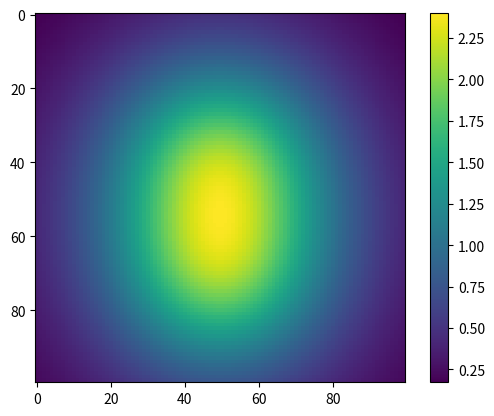

Write the Python code that produced this figure.
import math
import numpy as np
import matplotlib.pyplot as plt

class LED(object):
    """
    """
    def __init__(self,
                 I_0: float = 10000.,
                 m: float = 1.,
                 x_l: float = 0.,
                 y_l: float = 0.,
                 z_l: float = 10.,
                 gamma_1: float = 45.,
                 gamma_2: float = 0.):
        super(LED, self).__init__()
        self.I_0 = I_0
        self.m = m
        self.x_l = x_l
        self.y_l = y_l
        self.z_l = z_l
        self.gamma_1 = gamma_1
        self.gamma_2 = gamma_2
        pass

    def out(self):
        return {"I_0": self.I_0, "m": self.m, "x_l": self.x_l, "y_l": self.y_l, "z_l": self.z_l,
                "gamma_1": self.gamma_1, "gamma2": self.gamma_2}

    pass


class Surface(object):
    def __init__(self, center_x: float = 0., center_y: float = 0., center_z: float = 0., width: float = 100.,
                 length: float = 100., bins: tuple = (100, 100)):
        super(Surface, self).__init__()
        self.center_x = center_x
        self.center_y = center_y
        self.center_z = center_z
        self.width = width
        self.length = length
        self.bins = bins
        pass

    def surface(self, bins=None):
        if bins is None:
            bins = self.bins
            pass

        surface = np.zeros(shape=(2, bins[0], bins[1]))
        X = np.linspace(start=(self.center_x - self.length / 2), stop=(self.center_x + self.length / 2), num=bins[0])
        Y = np.linspace(start=(self.center_y - self.width / 2), stop=(self.center_y + self.width / 2), num=bins[1])
        for i in range(bins[1]):
            surface[0, :, i] = X
            pass
        for j in range(bins[0]):
            surface[1, j, :] = Y
            pass
        return surface

def cal(surface: np.ndarray = np.zeros((2,100, 100)), LEDs=None):
    if LEDs is None:
        LEDs = {'I_0': 10000.0, 'm': 0.0, 'x_l': 0.0, 'y_l': 0.0, 'z_l': 0.0, 'gamma_1': 0.0, 'gamma2': 0.0}
        pass
    [_,bins_0, bins_1] = surface.shape
    beta = np.zeros((bins_0, bins_1))
    # alpha = np.zeros((bins_0, bins_1))
    d = np.ones((bins_0,bins_1))

    for i in range(bins_0):
        for j in range(bins_1):
            beta[i,j] = math.sqrt((surface[0,i,j]-LEDs["x_l"])**2+(surface[1,i,j]-LEDs["y_l"])**2)/LEDs["z_l"]
            d[i,j] = math.sqrt(((surface[0,i,j]-LEDs["x_l"])**2+(surface[1,i,j]-LEDs["y_l"])**2)+LEDs["z_l"]**2)
            pass
        pass
    beta = np.arctan(beta)
    beta_d = np.degrees(beta)
    alpha_d = abs(90- LEDs["gamma_1"]-beta_d)
    alpha = alpha_d/180*math.pi


    out_surface = np.zeros((bins_0,bins_1))
    for i in range(bins_0):
        for j in range(bins_1):
            out_surface[i,j] = LEDs["I_0"]*math.cos(alpha[i,j])**LEDs["m"]*math.cos(beta[i,j])*d[i,j]**(-2)
            pass
        pass
    return out_surface


# Led_1 = LED().out()
# Sur = Surface().surface()
#
# data = cal(surface=Sur,LEDs=Led_1)
# print(Led_1)
# plt.imshow(data)
# plt.colorbar()
# plt.show()

Led_1 = LED(z_l=80,x_l=40,gamma_1=90).out()
Led_2 = LED(z_l=80,x_l=-20,gamma_1=90).out()

Sur = Surface(center_x=0,width=200,length=200).surface(bins=(100,100))



data = cal(surface=Sur, LEDs=Led_1)
data_1 = cal(surface=Sur,LEDs=Led_2)


plt.imshow(data_1+data)
plt.colorbar()
plt.show()









#
#
#     def illu(self, alpha: float = None, beta: float = None, d: float = None):
#         if alpha is None:
#             alpha = 0.  # unit: degree
#             pass
#         if beta is None:
#             beta = 0.  # unit: degree
#             pass
#         if d is None:
#             d = 100.  # unit: mm
#             pass
#         E = self.I_0 * (math.cos(alpha) ** self.m) * math.cos(beta) * d ** (-2)
#         return E
#
# # 等会再创建一个面的类
